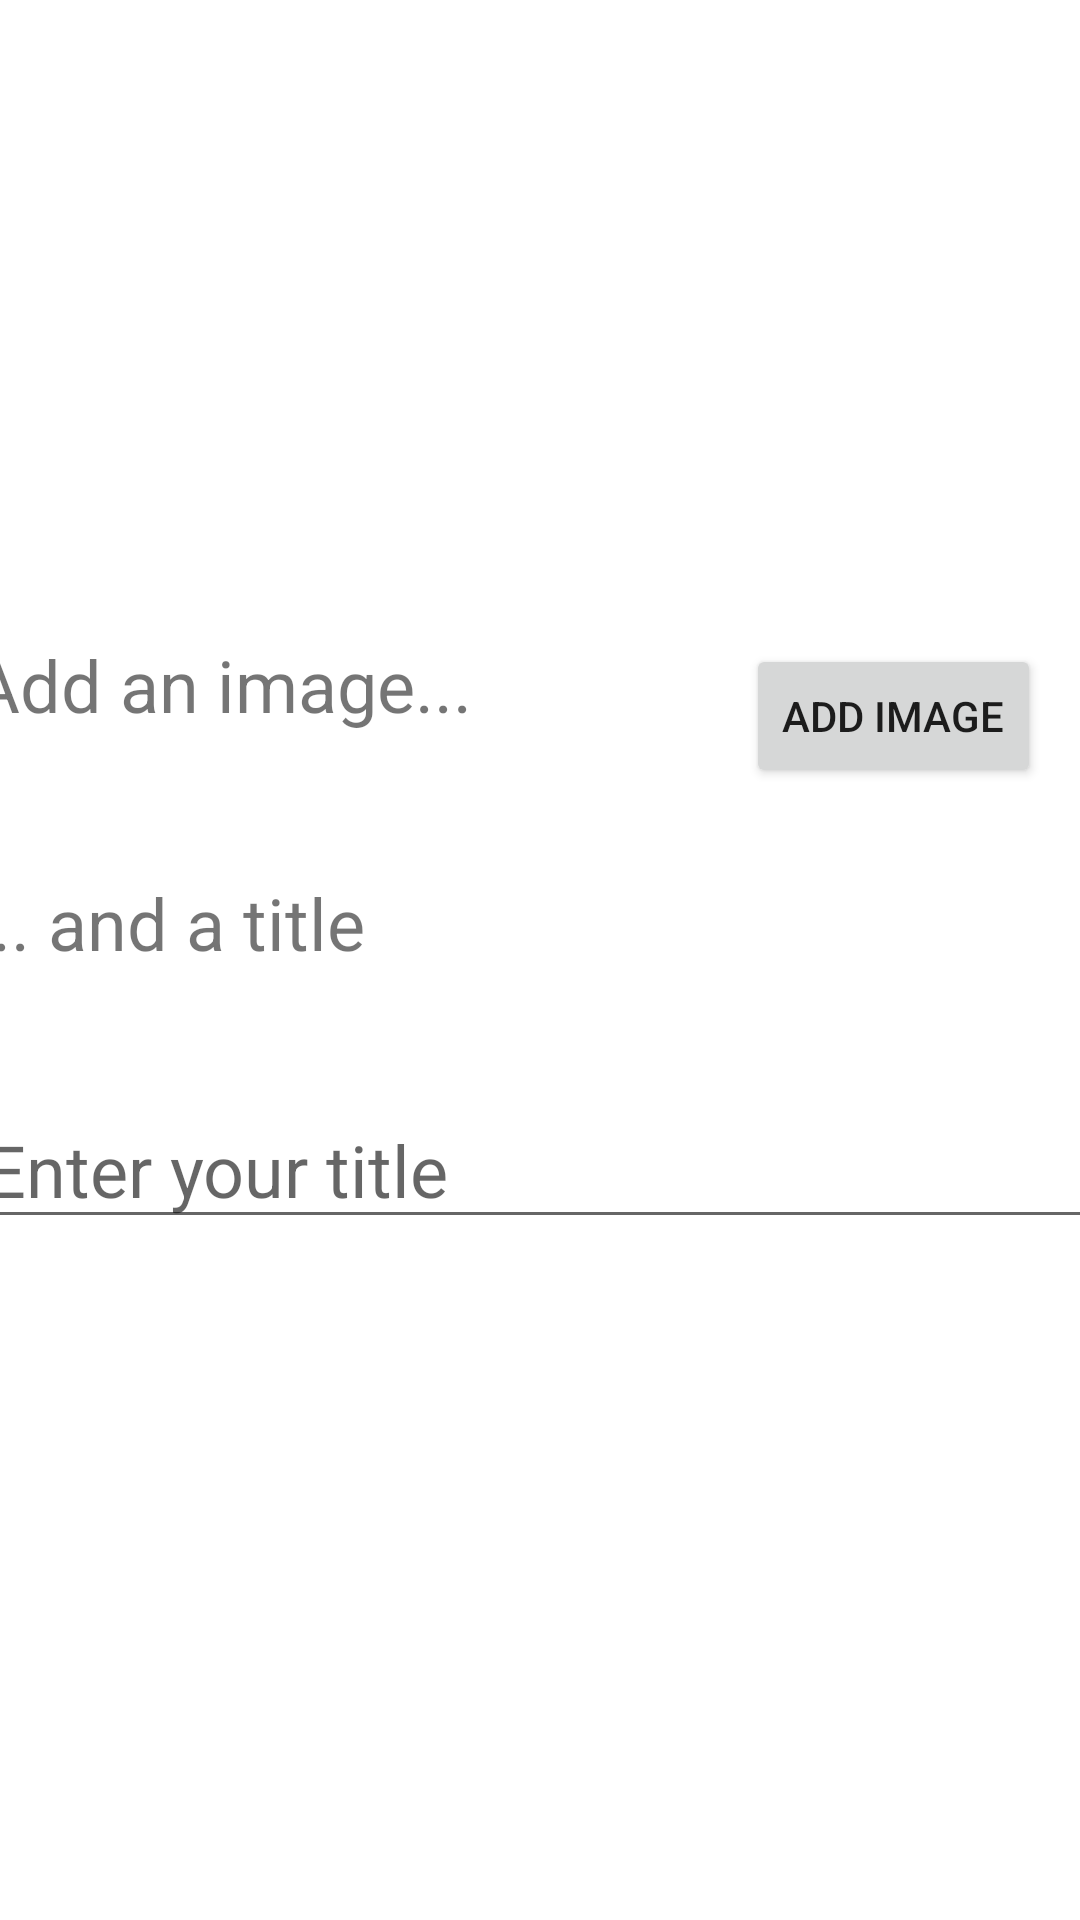

Reconstruct the res/layout file that produces this screen, plus the resources it refers to.
<!-- AndroidManifest.xml: application theme Theme.FoodRescue -->
<!-- res/layout/fragment_add_food_begin.xml -->
<?xml version="1.0" encoding="utf-8"?>
<androidx.constraintlayout.widget.ConstraintLayout xmlns:android="http://schemas.android.com/apk/res/android"
    xmlns:app="http://schemas.android.com/apk/res-auto"
    xmlns:tools="http://schemas.android.com/tools"
    android:id="@+id/frameLayout"
    android:layout_width="match_parent"
    android:layout_height="match_parent"
    tools:context=".AddFoodBeginFragment">

    <androidx.constraintlayout.widget.ConstraintLayout
        android:layout_width="match_parent"
        android:layout_height="wrap_content"
        android:layout_weight="2"
        app:layout_constraintBottom_toBottomOf="parent"
        app:layout_constraintEnd_toEndOf="parent"
        app:layout_constraintStart_toStartOf="parent"
        app:layout_constraintTop_toTopOf="parent">

        <Button
            android:id="@+id/aAddImageButton"
            android:layout_width="wrap_content"
            android:layout_height="wrap_content"
            android:layout_marginStart="30dp"
            android:layout_marginTop="16dp"
            android:layout_marginEnd="16dp"
            android:layout_marginBottom="179dp"
            android:text="Add image"
            app:layout_constraintBottom_toBottomOf="parent"
            app:layout_constraintEnd_toEndOf="parent"
            app:layout_constraintStart_toEndOf="@+id/textView5"
            app:layout_constraintTop_toTopOf="parent" />

        <TextView
            android:id="@+id/textView5"
            android:layout_width="231dp"
            android:layout_height="wrap_content"
            android:layout_marginStart="16dp"
            android:layout_marginTop="17dp"
            android:layout_marginEnd="164dp"
            android:text="Add an image..."
            android:textSize="24sp"
            app:layout_constraintEnd_toEndOf="parent"
            app:layout_constraintStart_toStartOf="parent"
            app:layout_constraintTop_toTopOf="parent" />

        <EditText
            android:id="@+id/aTitleEditText"
            android:layout_width="379dp"
            android:layout_height="wrap_content"
            android:layout_marginStart="16dp"
            android:layout_marginTop="40dp"
            android:layout_marginEnd="16dp"
            android:layout_marginBottom="32dp"
            android:ems="10"
            android:hint="Enter your title"
            android:inputType="textPersonName"
            android:textSize="24sp"
            app:layout_constraintBottom_toBottomOf="parent"
            app:layout_constraintEnd_toEndOf="parent"
            app:layout_constraintStart_toStartOf="parent"
            app:layout_constraintTop_toBottomOf="@+id/textView6" />

        <TextView
            android:id="@+id/textView6"
            android:layout_width="231dp"
            android:layout_height="wrap_content"
            android:layout_marginStart="16dp"
            android:layout_marginTop="47dp"
            android:layout_marginEnd="164dp"
            android:text="... and a title"
            android:textSize="24sp"
            app:layout_constraintEnd_toEndOf="parent"
            app:layout_constraintStart_toStartOf="parent"
            app:layout_constraintTop_toBottomOf="@+id/textView5" />
    </androidx.constraintlayout.widget.ConstraintLayout>

</androidx.constraintlayout.widget.ConstraintLayout>
<!-- resources referenced by this layout -->
<resources>
  <style name="Theme.FoodRescue" parent="Theme.MaterialComponents.DayNight.NoActionBar">
          
          <item name="colorPrimary">@color/green_dark</item>
          <item name="colorPrimaryVariant">@color/blue</item>
          <item name="colorOnPrimary">@color/white</item>
          
          <item name="colorSecondary">@color/green</item>
          <item name="colorSecondaryVariant">@color/yellow_green</item>
          <item name="colorOnSecondary">@color/black</item>
          
          <item name="android:statusBarColor" tools:targetApi="l">?attr/colorPrimaryVariant</item>
          "
          <item name="android:windowContentTransitions">true</item>
  
      </style>
  <color name="green_dark">#FF316B67</color>
  <color name="blue">#FF284D8B</color>
  <color name="white">#FFFFFFFF</color>
  <color name="green">#FF6FD275</color>
  <color name="yellow_green">#FFE9F079</color>
  <color name="black">#FF000000</color>
</resources>
